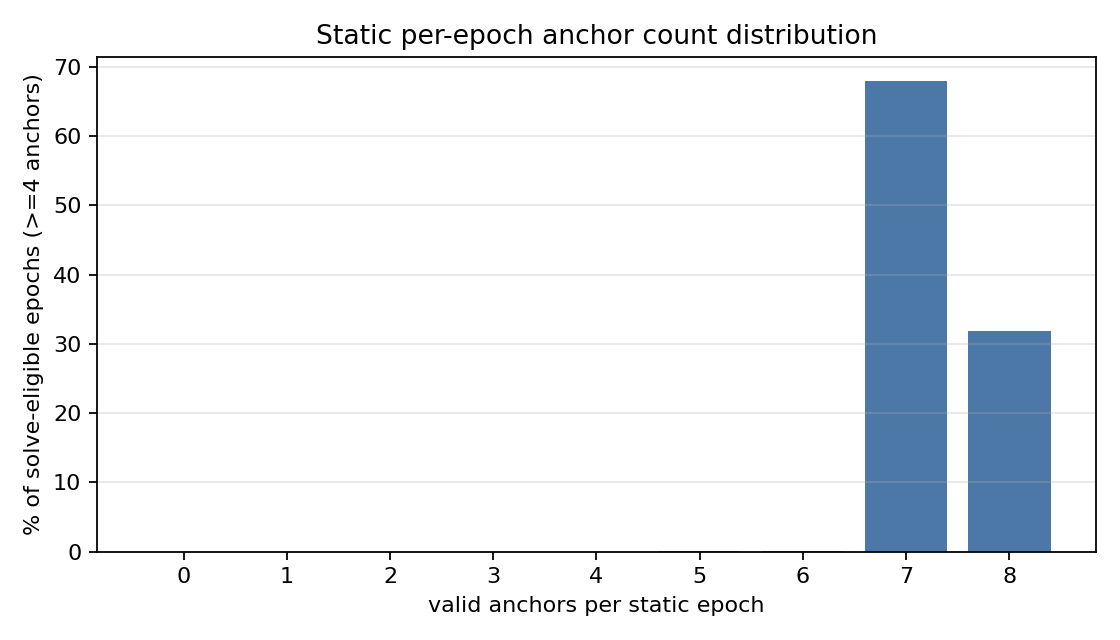

The data file committed next to this chart (first rows):
anchor_count, epochs, percent_all_grouped_epochs, percent_solve_eligible_ge4
0, 0, 0.0, 0.0
1, 0, 0.0, 0.0
2, 0, 0.0, 0.0
3, 0, 0.0, 0.0
4, 0, 0.0, 0.0
5, 2, 0.01447, 0.01447
6, 12, 0.08685, 0.08685
7, 9395, 68, 68
8, 4408, 31.9, 31.9
